Dataset: Image_data (GitHub, Chuukwudi/Gym_ER). Classes: ab trainer, Hitmill X, recumbent exercise bike, rowing machine, step climber, thread mill, upright bike, Versa Climber, weight tree.

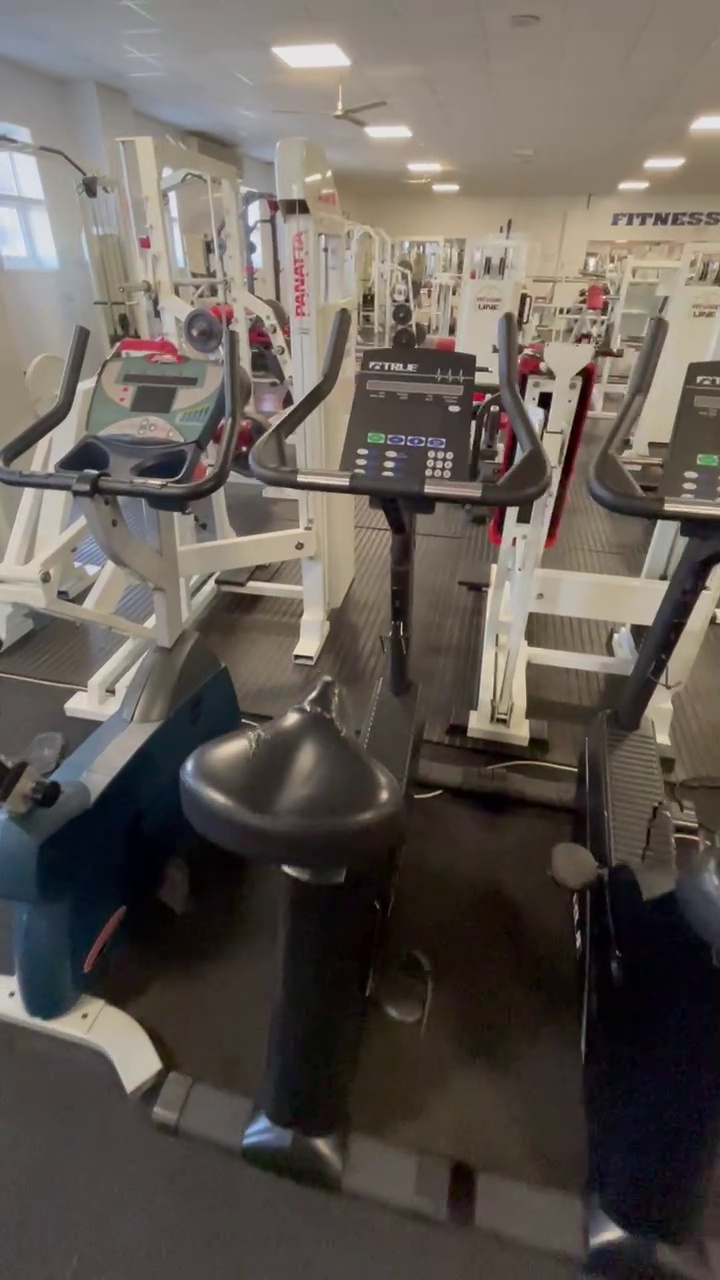
Label: upright bike

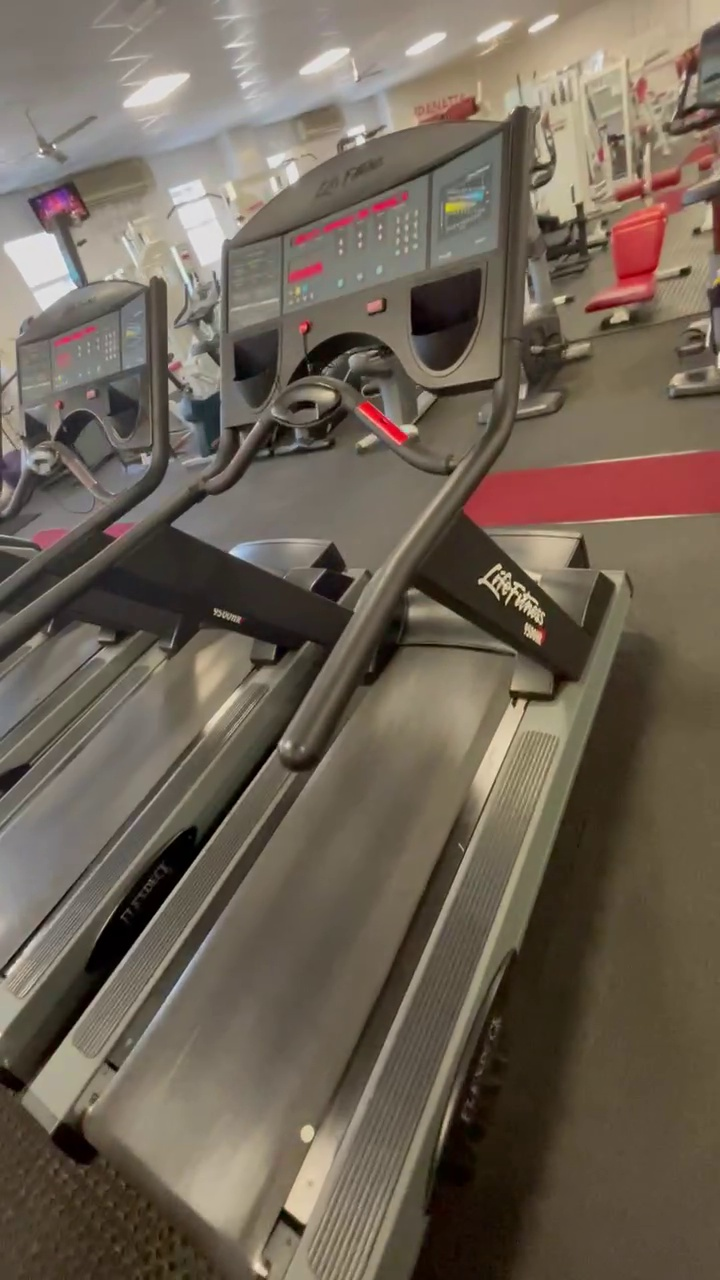
Label: thread mill

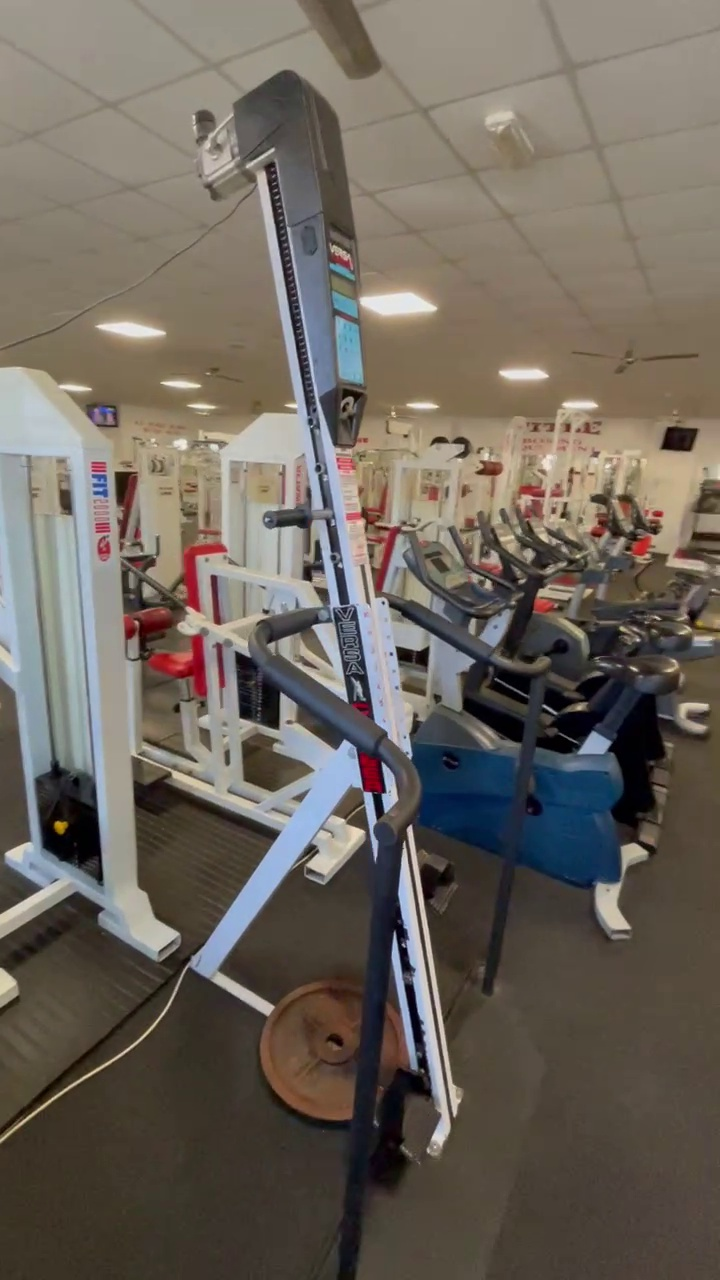
Label: Versa Climber

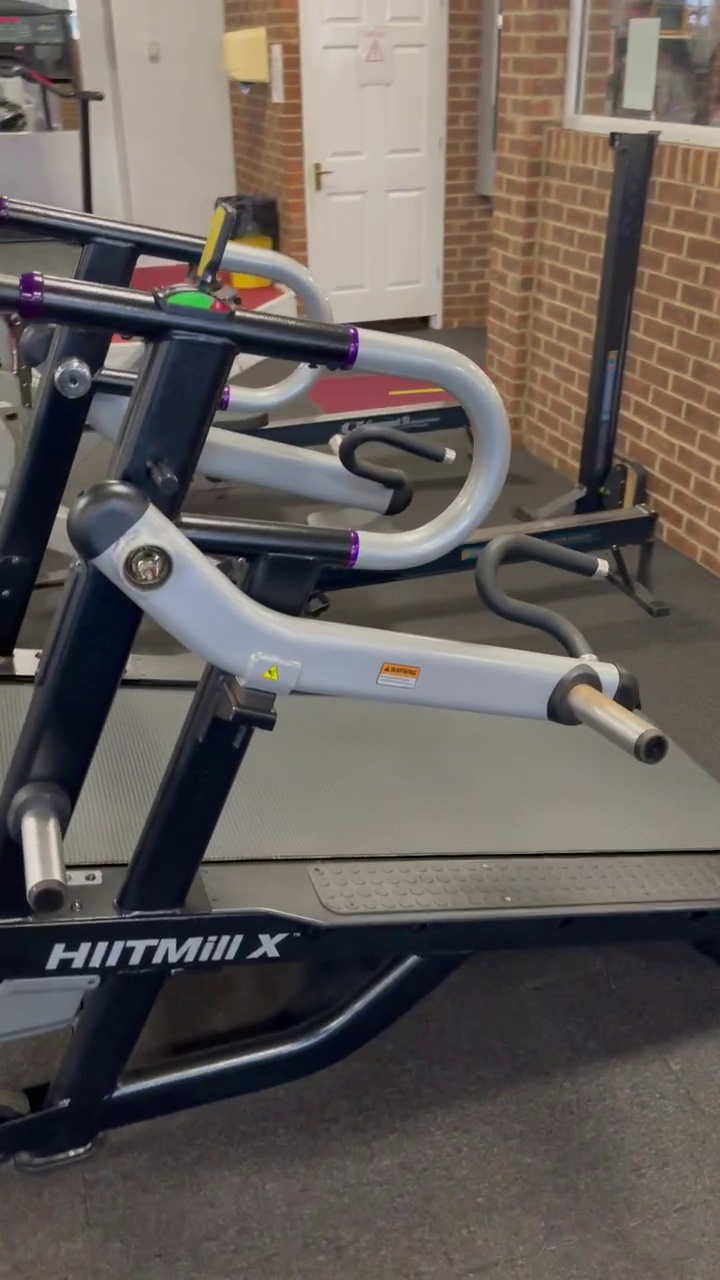
Label: Hitmill X

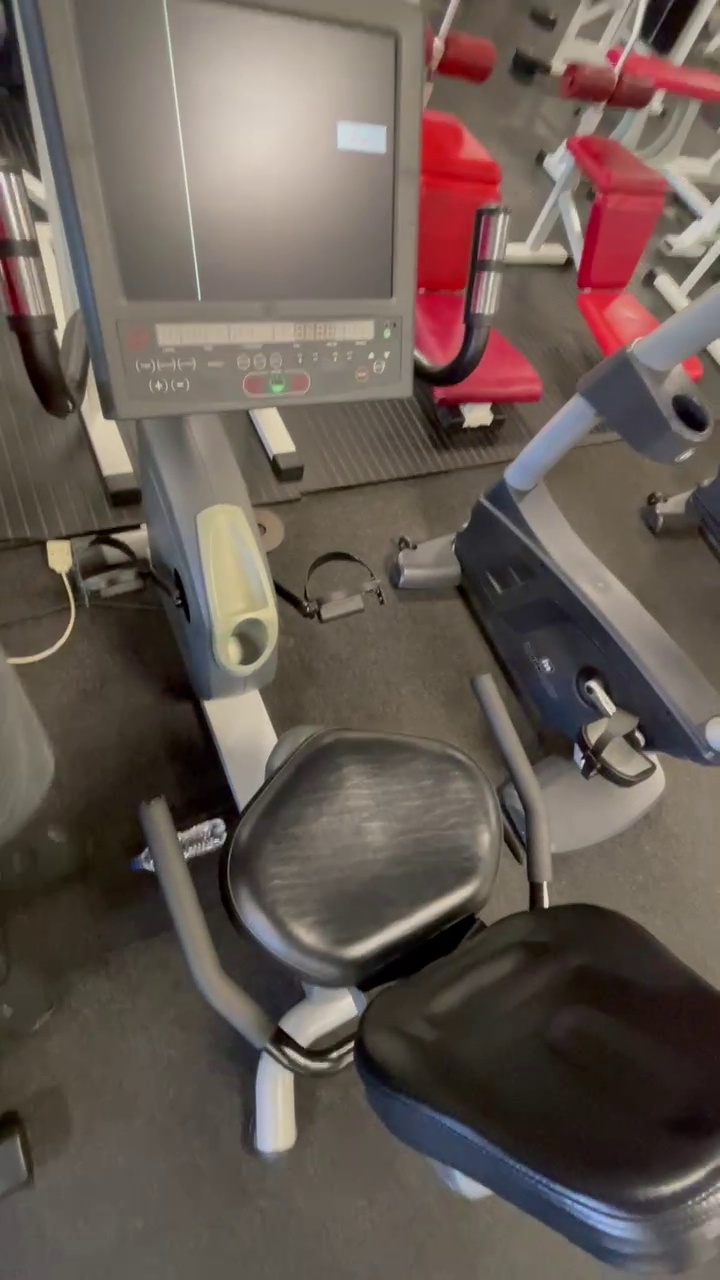
Label: recumbent exercise bike

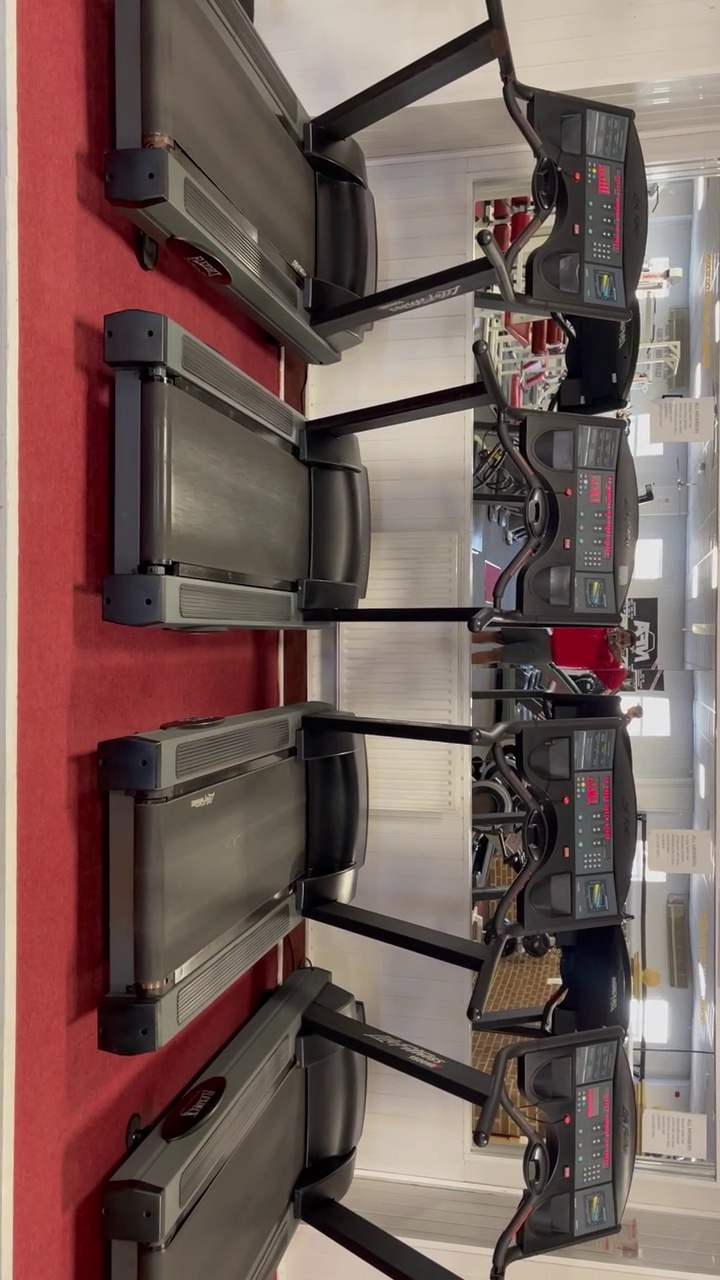
Label: thread mill
